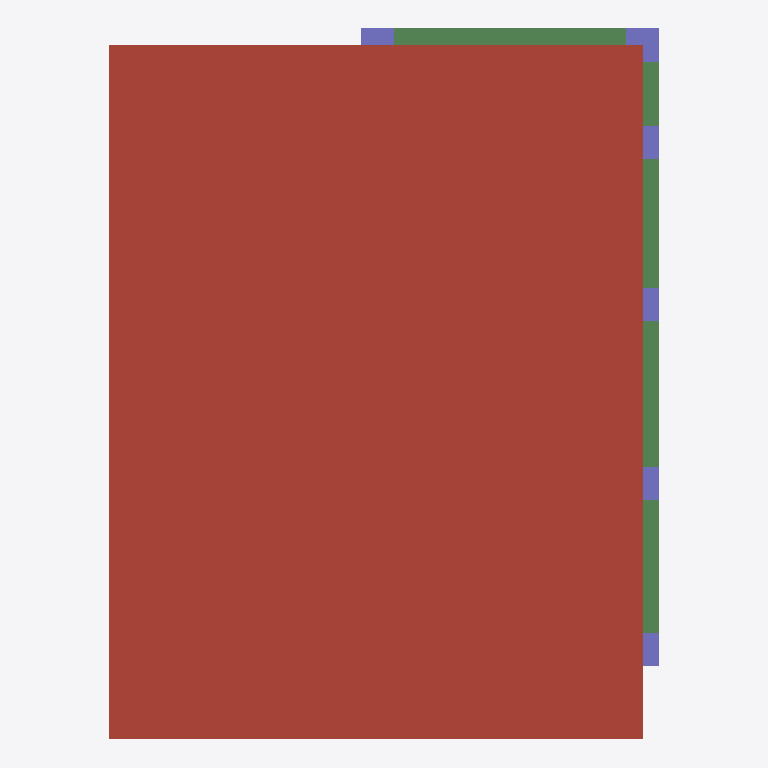
Plan cut of the same IFC building model at storey 'roof' (level 6.00 m, cut at 7.40 m), seen from above with north up, elements coloured by IFC class: 6 columns (violet), 2 beams (green), 1 roof (red-brown). Cut surfaces are drawn darker.
Extent 8.3 m × 10.8 m × 6.3 m (x, y, z). Storeys (3): GF at 0.00 m; 2F at 3.00 m; roof at 6.00 m. Elements (111): 36 IfcWall, 25 IfcColumn, 15 IfcBeam, 13 IfcWindow, 11 IfcDoor, 4 IfcRailing, 4 IfcSlab, 2 IfcStair, 1 IfcRoof.

HEADER;
FILE_DESCRIPTION(('ViewDefinition[DesignTransferView]'),'2;1');
FILE_NAME('s05-activity.ifc','2026-10-15T13:47:04+08:00',(''),(''),'IfcOpenShell 0.8.5-post1','Bonsai 0.8.5-post1','Nobody');
FILE_SCHEMA(('IFC4'));
ENDSEC;
DATA;
#1=IFCPROJECT('1wF9K0wb97DRkMejcKbpeH',$,'My Project',$,$,$,$,(#10,#22),#5);
#27=IFCSITE('3wPAKWWO97huYgC66j5zwS',$,'My Site',$,$,#50,$,$,$,$,$,$,$,$);
#33=IFCBUILDING('3e5ULlyv9Dffk915JfFLBn',$,'My Building',$,$,#56,$,$,$,$,$,$);
#39=IFCBUILDINGSTOREY('2C9Ct6Km11F8geV0qZALQR',$,'2F',$,$,#18663,$,$,$,$);
#63=IFCBUILDINGSTOREY('0mbLcit_r6jxWaSrJY9p$s',$,'GF',$,$,#79,$,$,$,$);
#21708=IFCBUILDINGSTOREY('03U1QafX9EWQv5YWHMqIE2',$,'roof',$,$,#22808,$,$,$,$);
#17892=IFCROOF('3k4gHteq17df8x_2yHHYgz',$,'Plane',$,$,#18808,#17893,$,.HIP_ROOF.);
#22781=IFCBEAM('0AbCg7MDjFyfjOkGEMlXDH',$,'Beam',$,$,#23078,#22793,$,$);
#22948=IFCBEAM('0r8oQFGbLCKBwyaenVIWW$',$,'Beam',$,$,#23093,#22959,$,$);
#22356=IFCCOLUMN('3iJg56DZPFPACgBZrUCzfl',$,'Column',$,$,#22364,#22368,$,$);
#22524=IFCCOLUMN('1TkQvAg8L9FuXRdkyQSGTg',$,'Column',$,$,#22531,#22535,$,$);
#22401=IFCCOLUMN('1DixwmlLHA_ugICjAcGSa1',$,'Column',$,$,#22447,#22412,$,$);
#22448=IFCCOLUMN('1n2VsD73L8deN_WVZQElCZ',$,'Column',$,$,#22474,#22459,$,$);
#22502=IFCCOLUMN('0EVNfjUEzFnubnggTd_YNf',$,'Column',$,$,#22744,#22513,$,$);
#22475=IFCCOLUMN('0FC$aIr9X3UuYD3m$9qy3k',$,'Column',$,$,#22501,#22486,$,$);
ENDSEC;
